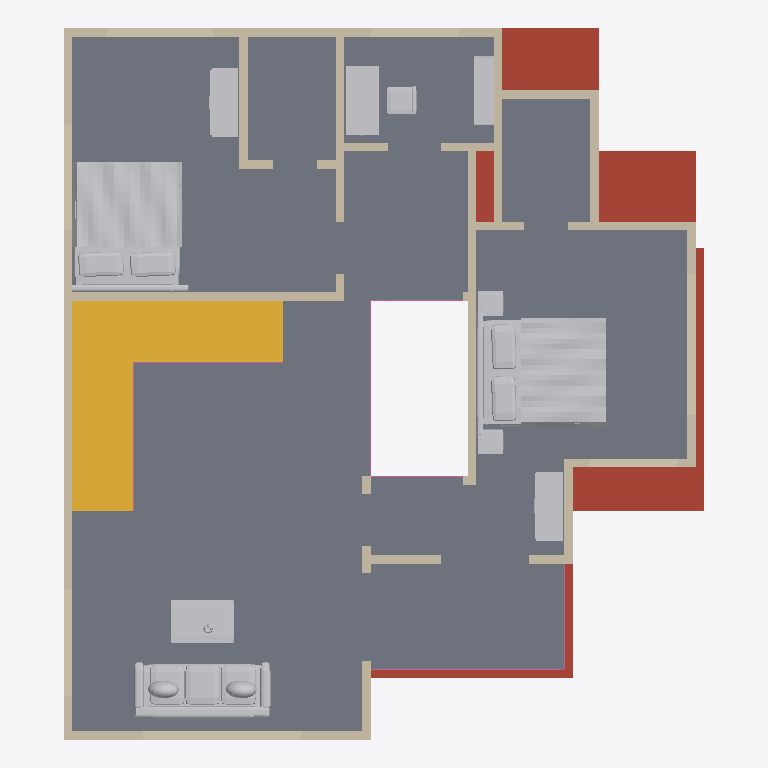
Plan cut of the same IFC building model at storey 'First floor' (level 3.66 m, cut at 5.06 m), seen from above with north up, elements coloured by IFC class: 40 walls (beige), 8 other elements (light grey), 6 railings (pink), 1 slab (grey), 1 roof (red-brown), 1 stair (yellow). Cut surfaces are drawn darker.
Extent 11.1 m × 12.3 m × 7.5 m (x, y, z). Storeys (2): Ground floor at 0.00 m; First floor at 3.66 m. Elements (131): 100 IfcWall, 19 IfcFurnishingElement, 7 IfcRailing, 4 IfcSlab, 1 IfcStair.

HEADER;
FILE_DESCRIPTION(('ViewDefinition [DesignTransferView]','PRELIMINARY - ENGINEER TO REVIEW'),'2;1');
FILE_NAME('FloorForge.ifc','2026-09-06T00:00:00',('FloorForge'),('FloorForge'),'FloorForge 0.2','FloorForge','');
FILE_SCHEMA(('IFC4'));
ENDSEC;
DATA;
#12=IFCPROJECT('2a2_X_ZHvSyuOfiZys31j4',$,'Tirumala','PRELIMINARY - ENGINEER TO REVIEW - NOT FOR CONSTRUCTION',$,$,$,(#6),#11);
#13=IFCSITE('0IND1MtDfK1AbQ2nKV0Yfj',$,'Unsurveyed plot',$,$,#3,$,$,.ELEMENT.,$,$,$,$,$);
#14=IFCBUILDING('3d_qio$hPPbRLetmFAJFuc',$,'Preliminary house',$,$,#3,$,$,.ELEMENT.,$,$,$);
#20=IFCBUILDINGSTOREY('0HSym5oLvSJeN0iAUrC7hc',$,'Ground floor',$,$,#19,$,$,.ELEMENT.,0.0);
#24=IFCBUILDINGSTOREY('3eXoXSnfLPdOwswA1vSL8S',$,'First floor',$,$,#23,$,$,.ELEMENT.,3658.0);
#3049=IFCSLAB('30sGG_WCzTRw5hv3$YP8CQ',$,'Floor slab / thickness assumption',$,$,#23,#3048,'SL-1',.FLOOR.);
#2960=IFCSLAB('1H2xQyMWjOWwhf9S0zY7ij',$,'Roof / thickness assumption',$,$,#19,#2959,'ROOF-0',.ROOF.);
#3344=IFCSTAIR('3tsIp4lu5HYvMIA3sgunC3',$,'Linked L staircase',$,$,#19,#3343,'south-corner-stair-0',.QUARTER_TURN_STAIR.);
#3926=IFCFURNISHINGELEMENT('2DfGDoTk5IRxe$SH3OXrsY',$,'Bed','Authored furniture assembly',$,#23,#3925,'u-master-2/bed');
#3866=IFCFURNISHINGELEMENT('3lzjg2DXjMwApq$I8bZpwq',$,'Bed','Authored furniture assembly',$,#23,#3865,'u-master/bed');
#3830=IFCFURNISHINGELEMENT('3DK$umTZ9UZR7KAB18YFjL',$,'Sofa','Authored furniture assembly',$,#23,#3829,'u-lobby/sofa');
#3986=IFCFURNISHINGELEMENT('1JhlI0M3fMBhKqfDkENwNa',$,'Desk','Authored furniture assembly',$,#23,#3985,'u-study/desk');
#3847=IFCFURNISHINGELEMENT('1iEaUVw65TffQoyzjBCtlv',$,'Coffee Table','Authored furniture assembly',$,#23,#3846,'u-lobby/coffee-table');
#1081=IFCWALL('1aeGx0wrnLKAdnoGfncv_g',$,'wall-fb176998b8cac11f7c','Nominal wall; structural role unverified',$,#23,#1080,'wall-fb176998b8cac11f7c',.NOTDEFINED.);
#1785=IFCWALL('1e3SQDxFPJmxLHyZ2ohU$$',$,'wall-4035ac20e24e49e285','Nominal wall; structural role unverified',$,#23,#1784,'wall-4035ac20e24e49e285',.NOTDEFINED.);
#1145=IFCWALL('0q7YxH7VzUhAwyJ_uvCzAv',$,'wall-9c7a41ef87f98d350a','Nominal wall; structural role unverified',$,#23,#1144,'wall-9c7a41ef87f98d350a',.NOTDEFINED.);
#1129=IFCWALL('21XsfzjjbJQAmfFb0koLZl',$,'wall-ccff8b32ae247dfad7','Nominal wall; structural role unverified',$,#23,#1128,'wall-ccff8b32ae247dfad7',.NOTDEFINED.);
#3947=IFCFURNISHINGELEMENT('06PPVzSdrLPBPW$z$AGtHI',$,'Wardrobe','Authored furniture assembly',$,#23,#3946,'u-master-2/wardrobe');
#3887=IFCFURNISHINGELEMENT('0cKlKsVI9HeebMY9cOoNBz',$,'Wardrobe','Authored furniture assembly',$,#23,#3886,'u-master/wardrobe');
#1065=IFCWALL('1XVOYj6rDLKANTyd2LFmbZ',$,'wall-099efa2a581cea5ccb','Nominal wall; structural role unverified',$,#23,#1064,'wall-099efa2a581cea5ccb',.NOTDEFINED.);
#1097=IFCWALL('2ZWFLqSPHQ_Q9JI48K2SGZ',$,'wall-abc2f67261d10b6db3','Nominal wall; structural role unverified',$,#23,#1096,'wall-abc2f67261d10b6db3',.NOTDEFINED.);
#1177=IFCWALL('0DbHMcwZPRuuM6BzPTUmbj',$,'wall-4ed2553a24fe50d1a8','Nominal wall; structural role unverified',$,#23,#1176,'wall-4ed2553a24fe50d1a8',.NOTDEFINED.);
#1369=IFCWALL('3xlBRIIErGcQsX77q5whSp',$,'wall-734a05d4ddcf1bbd9a','Nominal wall; structural role unverified',$,#23,#1368,'wall-734a05d4ddcf1bbd9a',.NOTDEFINED.);
#1545=IFCWALL('3uzTG3YczP$QlDc7c7QGSR',$,'u-suite-void-wall-2','Nominal wall; structural role unverified',$,#23,#1544,'u-suite-void-wall-2',.NOTDEFINED.);
#4045=IFCFURNISHINGELEMENT('3hXYnji49Mhem11E_0nWtX',$,'Bookcase','Authored furniture assembly',$,#23,#4044,'u-study/bookcase');
#1225=IFCWALL('08tImRN4jS6QqMlXEbCLfK',$,'wall-17f0a188d53e8d0a44','Nominal wall; structural role unverified',$,#23,#1224,'wall-17f0a188d53e8d0a44',.NOTDEFINED.);
#1753=IFCWALL('0Oz5SEnz9NuuEqkGkCjdtU',$,'wall-8ee0f68394ead0dfef','Nominal wall; structural role unverified',$,#23,#1752,'wall-8ee0f68394ead0dfef',.NOTDEFINED.);
#1737=IFCWALL('3lK__12CnSxglILBmBYwrF',$,'wall-30ab6ba678658dbdb5','Nominal wall; structural role unverified',$,#23,#1736,'wall-30ab6ba678658dbdb5',.NOTDEFINED.);
#1465=IFCWALL('1ALh1A9fzHfeDBmEEAKmwC',$,'wall-b8a9676976f4edefa2','Nominal wall; structural role unverified',$,#23,#1464,'wall-b8a9676976f4edefa2',.NOTDEFINED.);
#1705=IFCWALL('3U_22pkV5MjBYfLSnf0Fco',$,'wall-f07c78cbbcc5216c47','Nominal wall; structural role unverified',$,#23,#1704,'wall-f07c78cbbcc5216c47',.NOTDEFINED.);
#1257=IFCWALL('3cgvTrABfPeAgqQPcOIIFb',$,'wall-51a5f01bc37d38f417','Nominal wall; structural role unverified',$,#23,#1256,'wall-51a5f01bc37d38f417',.NOTDEFINED.);
#1721=IFCWALL('20fOJHCsfTwvCHuGZ2lxWH',$,'wall-db526647a7181d84dd','Nominal wall; structural role unverified',$,#23,#1720,'wall-db526647a7181d84dd',.NOTDEFINED.);
#1337=IFCWALL('3eZn_ARQDTFOfjMJ4axs5v',$,'wall-2b5ae50abd9fce39b3','Nominal wall; structural role unverified',$,#23,#1336,'wall-2b5ae50abd9fce39b3',.NOTDEFINED.);
#1769=IFCWALL('1dvVwbcO5IAA5uz9YBeGCa',$,'wall-e2bd5799b1ea5d8fe4-2','Nominal wall; structural role unverified',$,#23,#1768,'wall-e2bd5799b1ea5d8fe4-2',.NOTDEFINED.);
#1353=IFCWALL('0WghuuAYLQ1ABDfNYUZehK',$,'wall-4a5156974235a9be03','Nominal wall; structural role unverified',$,#23,#1352,'wall-4a5156974235a9be03',.NOTDEFINED.);
#1593=IFCWALL('0rnPd6TtfPbPz5WB7jv1SD',$,'wall-6a4124d0acd8104881-4','Nominal wall; structural role unverified',$,#23,#1592,'wall-6a4124d0acd8104881-4',.NOTDEFINED.);
#1641=IFCWALL('3z5WXzikfRu8xxS01A9ur$',$,'wall-15cdf08a066f866252','Nominal wall; structural role unverified',$,#23,#1640,'wall-15cdf08a066f866252',.NOTDEFINED.);
#1385=IFCWALL('2srMH_611Ocw594zCYYUd7',$,'wall-eac0fca47856e21441','Nominal wall; structural role unverified',$,#23,#1384,'wall-eac0fca47856e21441',.NOTDEFINED.);
#1305=IFCWALL('0cmTqD6qnQj9m30K4GztH4',$,'wall-4ac19aea4679aa43e8','Nominal wall; structural role unverified',$,#23,#1304,'wall-4ac19aea4679aa43e8',.NOTDEFINED.);
#1577=IFCWALL('2map0PHhrVZeMw_qk625T1',$,'wall-5ea35fb882b85bbad4','Nominal wall; structural role unverified',$,#23,#1576,'wall-5ea35fb882b85bbad4',.NOTDEFINED.);
#1241=IFCWALL('02fSC1P4PQVRlZ_8scLloV',$,'wall-341efaf1be2ec2efea','Nominal wall; structural role unverified',$,#23,#1240,'wall-341efaf1be2ec2efea',.NOTDEFINED.);
#1289=IFCWALL('0TANQEUbLNjhz5tCSA0kcy',$,'wall-72762e359c6e168ef9','Nominal wall; structural role unverified',$,#23,#1288,'wall-72762e359c6e168ef9',.NOTDEFINED.);
#1673=IFCWALL('200S617uPTNhiYSp_iuKnF',$,'wall-9cd149dee5df181cf8','Nominal wall; structural role unverified',$,#23,#1672,'wall-9cd149dee5df181cf8',.NOTDEFINED.);
#1689=IFCWALL('1pupLxC7bKyPu0GzKxrWuM',$,'wall-14008c3649f7804395','Nominal wall; structural role unverified',$,#23,#1688,'wall-14008c3649f7804395',.NOTDEFINED.);
#1657=IFCWALL('3COG1P_K9Nsu$pUrz5eYJG',$,'wall-a811aa96a3d6c46333','Nominal wall; structural role unverified',$,#23,#1656,'wall-a811aa96a3d6c46333',.NOTDEFINED.);
#3406=IFCRAILING('1HyGe$nTfQd9yTESjgFhlf',$,'Exposed-edge guard',$,$,#23,#3405,'u-living-void-guard-0',.GUARDRAIL.);
#1433=IFCWALL('0qM9s4XvvUDQxI2SLy0H9v',$,'wall-f3b5ff4b90f0367aad','Nominal wall; structural role unverified',$,#23,#1432,'wall-f3b5ff4b90f0367aad',.NOTDEFINED.);
#1609=IFCWALL('1pHDHWK6XO9einGJrAt9kc',$,'wall-e2bd5799b1ea5d8fe4','Nominal wall; structural role unverified',$,#23,#1608,'wall-e2bd5799b1ea5d8fe4',.NOTDEFINED.);
#3448=IFCRAILING('2ef0DBVO1TcOvo0L$tbPjC',$,'Exposed-edge guard',$,$,#23,#3447,'u-terrace-guard-1',.GUARDRAIL.);
#3362=IFCRAILING('0RxmjDalrPpvrwVM9YakBl',$,'Exposed-edge guard',$,$,#23,#3361,'south-corner-stair-quarter-guard-1-0',.GUARDRAIL.);
#3376=IFCRAILING('3vZDkN3qfN5gaap173yDNi',$,'Exposed-edge guard',$,$,#23,#3375,'south-corner-stair-quarter-guard-1-1',.GUARDRAIL.);
#1625=IFCWALL('3xjLMD5rnGFBuI4LCAKCOO',$,'wall-32896921a649d69657','Nominal wall; structural role unverified',$,#23,#1624,'wall-32896921a649d69657',.NOTDEFINED.);
#1321=IFCWALL('2ual$$P1nPHfuTbuNxrNR6',$,'wall-8768f0ae92aec6c6e7','Nominal wall; structural role unverified',$,#23,#1320,'wall-8768f0ae92aec6c6e7',.NOTDEFINED.);
#1417=IFCWALL('2kenBxRSDPbOZH8CeLEEl$',$,'wall-6a4124d0acd8104881','Nominal wall; structural role unverified',$,#23,#1416,'wall-6a4124d0acd8104881',.NOTDEFINED.);
#1481=IFCWALL('04jg6wfqLSJBhRtfaiBM0b',$,'wall-5ee6cd791699f27344','Nominal wall; structural role unverified',$,#23,#1480,'wall-5ee6cd791699f27344',.NOTDEFINED.);
#1497=IFCWALL('2GusDt7UfQmAYYezbqP_uY',$,'wall-5ee6cd791699f27344-2','Nominal wall; structural role unverified',$,#23,#1496,'wall-5ee6cd791699f27344-2',.NOTDEFINED.);
#3434=IFCRAILING('3xKvHfVxzR$OXBTIJhtlN_',$,'Exposed-edge guard',$,$,#23,#3433,'u-terrace-guard-0',.GUARDRAIL.);
#3420=IFCRAILING('2IQlc6pLrTh9RfI$0ClACI',$,'Exposed-edge guard',$,$,#23,#3419,'u-living-void-guard-1',.GUARDRAIL.);
#1401=IFCWALL('2V43lJBCnONBnYF2T2pzgX',$,'wall-e15c467d56650b3d89','Nominal wall; structural role unverified',$,#23,#1400,'wall-e15c467d56650b3d89',.NOTDEFINED.);
#1513=IFCWALL('3u1x2pqVnNtuplTskdkEp2',$,'wall-dce4d9034c3431ce3e-2','Nominal wall; structural role unverified',$,#23,#1512,'wall-dce4d9034c3431ce3e-2',.NOTDEFINED.);
#1449=IFCWALL('1QBYhQ25XMI9VqZAnfdgp$',$,'wall-b06ec6bacb74eece45','Nominal wall; structural role unverified',$,#23,#1448,'wall-b06ec6bacb74eece45',.NOTDEFINED.);
#1529=IFCWALL('1_UwpVN0LUExepsdARGvC$',$,'u-suite-void-wall','Nominal wall; structural role unverified',$,#23,#1528,'u-suite-void-wall',.NOTDEFINED.);
ENDSEC;
